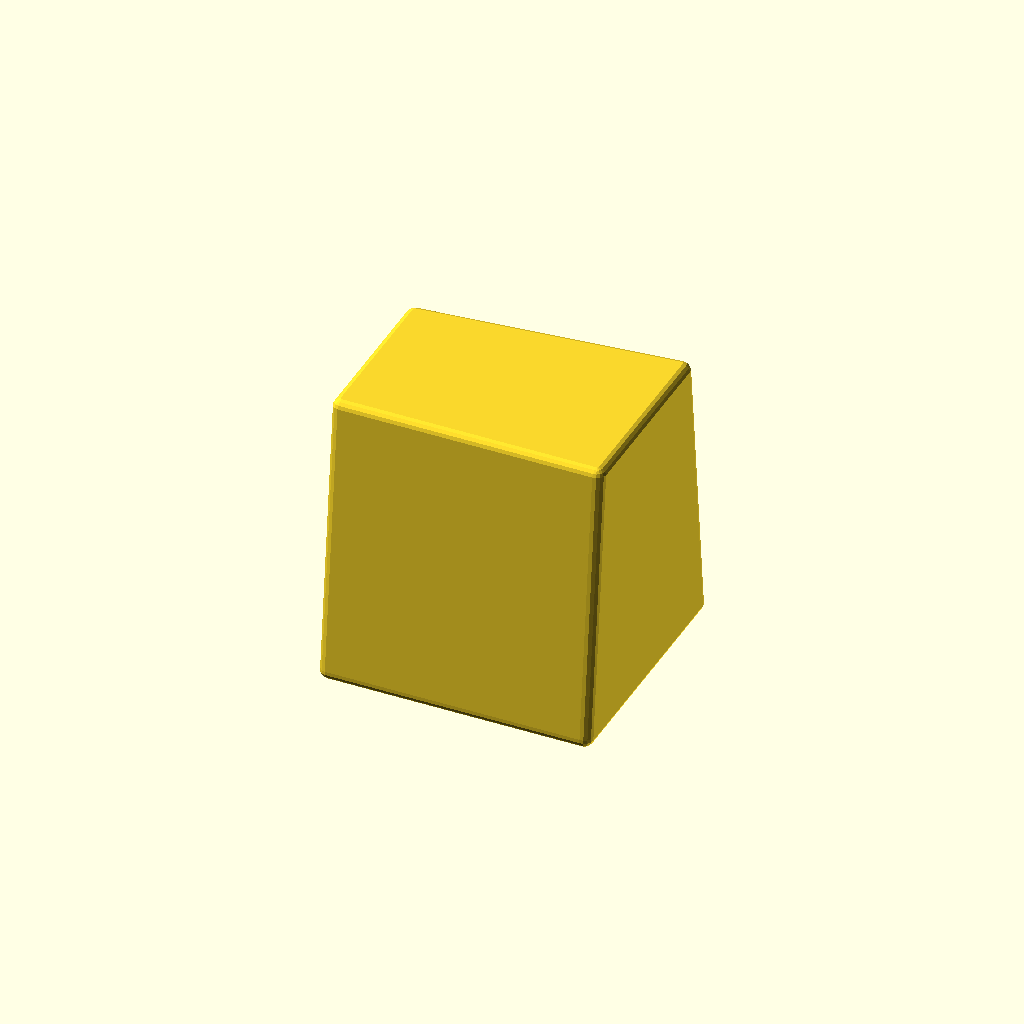
Cell 1: rendered with the file's own defaults.
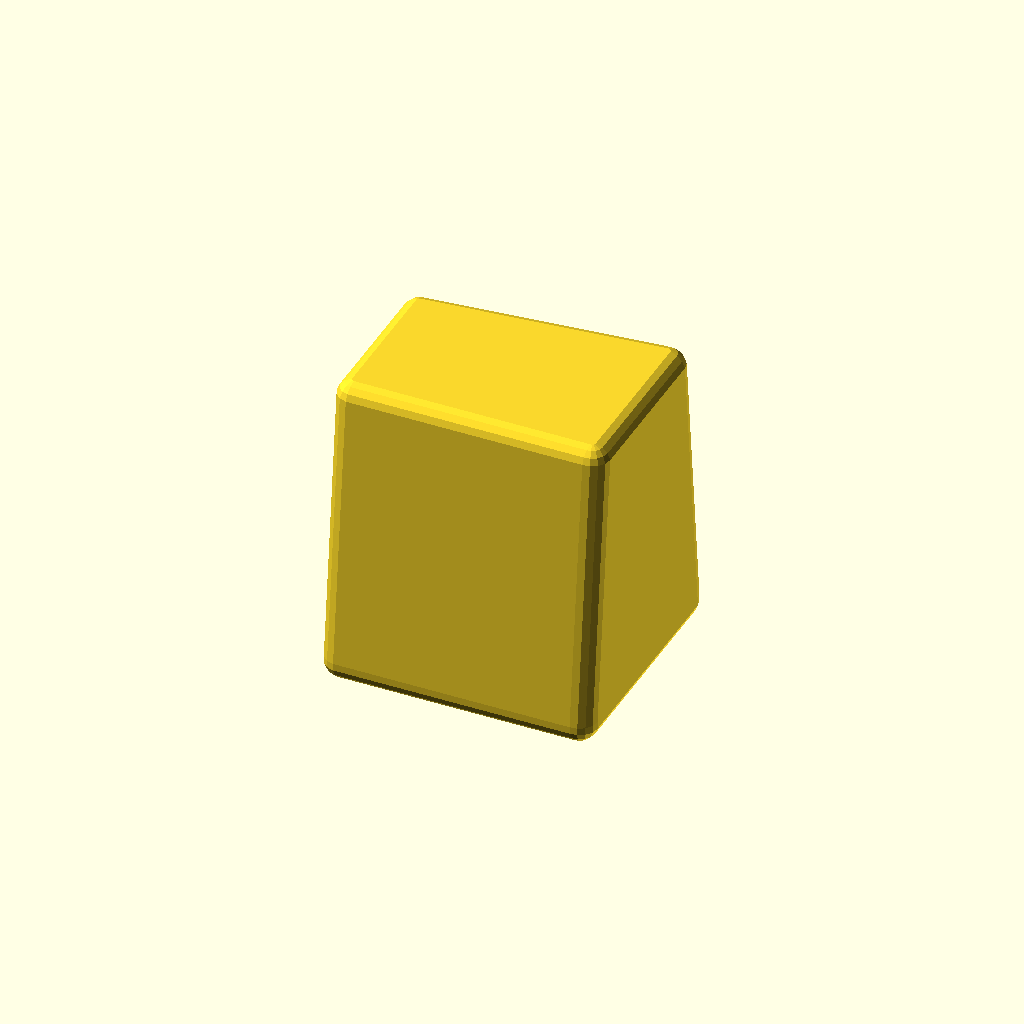
Cell 2: r = 2 (everything else at default).
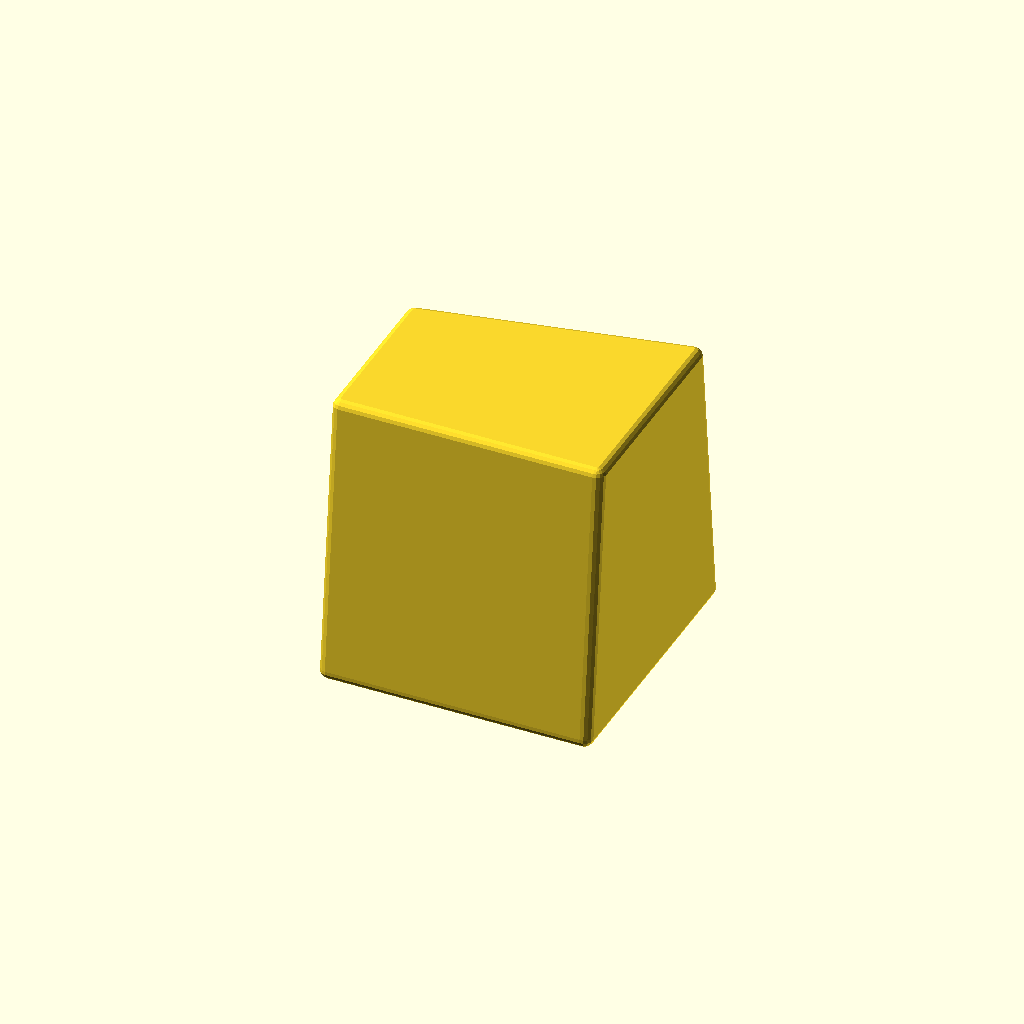
Cell 3: kf = 0.2 (everything else at default).
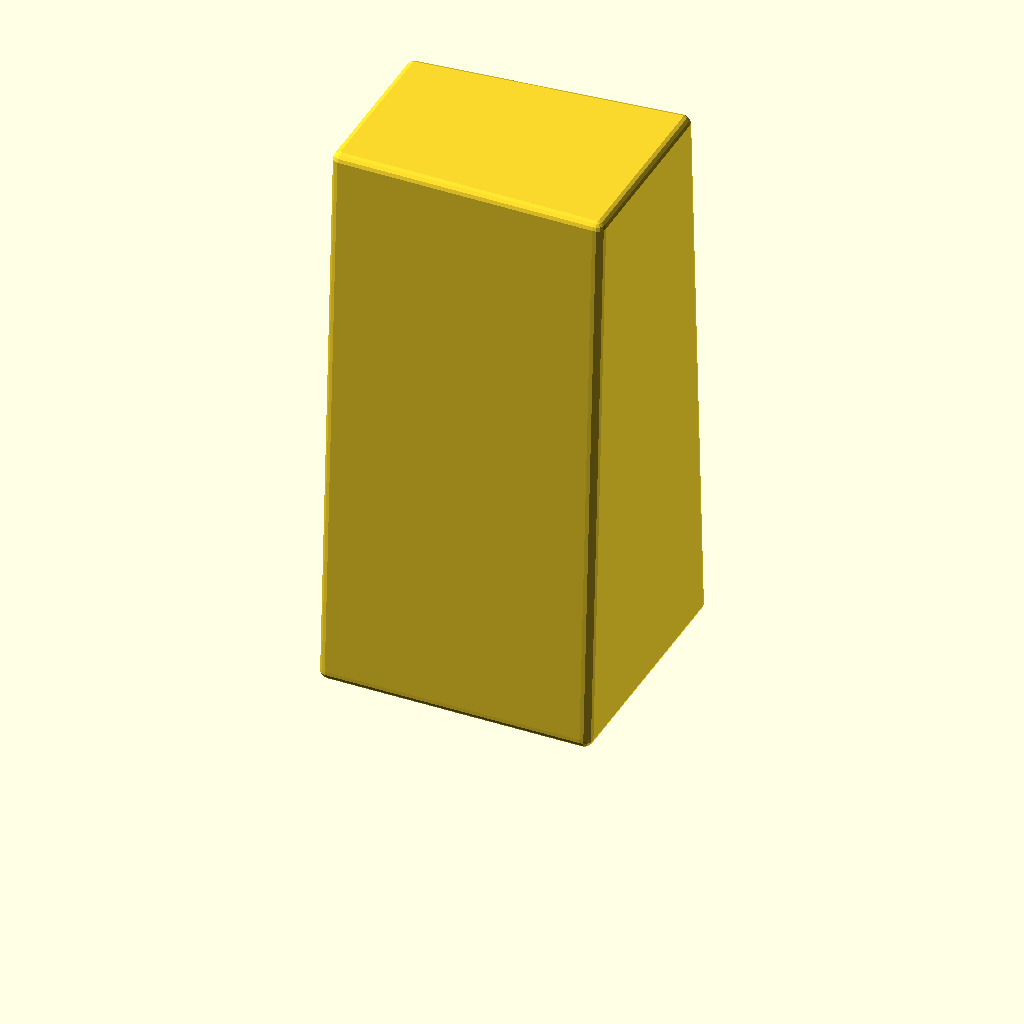
Cell 4: z = 60 (everything else at default).
One fixed orthographic camera (rotation 55°, 0°, 25°; colour scheme Cornfield) for every cell.
The OpenSCAD source (Kippkeil/Kippkeil.scad):
// -*- mode: SCAD ; c-file-style: "ellemtel" ; coding: utf-8 -*-
//
// Keil, um gekippte Fenster offen zu halten.
//
// © 2017 Roland Sieker <ospalh@gmail.com>
// Licence: CC-BY-SA 4.0

$fn = 15;

r = 1;
kf = 0.1;
x = 30 - 2*r;
y1 = 25 - 2*r;
y2 = (25 + kf * x) - 2*r;
y3 = 19 - 2*r;
y4 = (19 + kf*x) - 2*r;
z = 30;
dy = (y1-y3)/2;

hull()
{
   translate([r, r, r])
   {
      // Unten
      sphere(r=r);
      translate([x, 0, 0])
      {
         sphere(r=r);
      }
      translate([0, y1, 0])
      {
         sphere(r=r);
      }
      translate([x, y2, 0])
      {
         sphere(r=r);
      }

      translate([0,dy,z])
      {
         // Oben
         sphere(r=r);
         translate([x, 0, 0])
         {
            sphere(r=r);
         }
         translate([0, y3, 0])
         {
            sphere(r=r);
         }
         translate([x, y4, 0])
         {
            sphere(r=r);
         }
      }
   }
}
Customizer parameters (derived from the source; name, type, default, range or options):
r: number, default 1
kf: number, default 0.1
z: number, default 30
